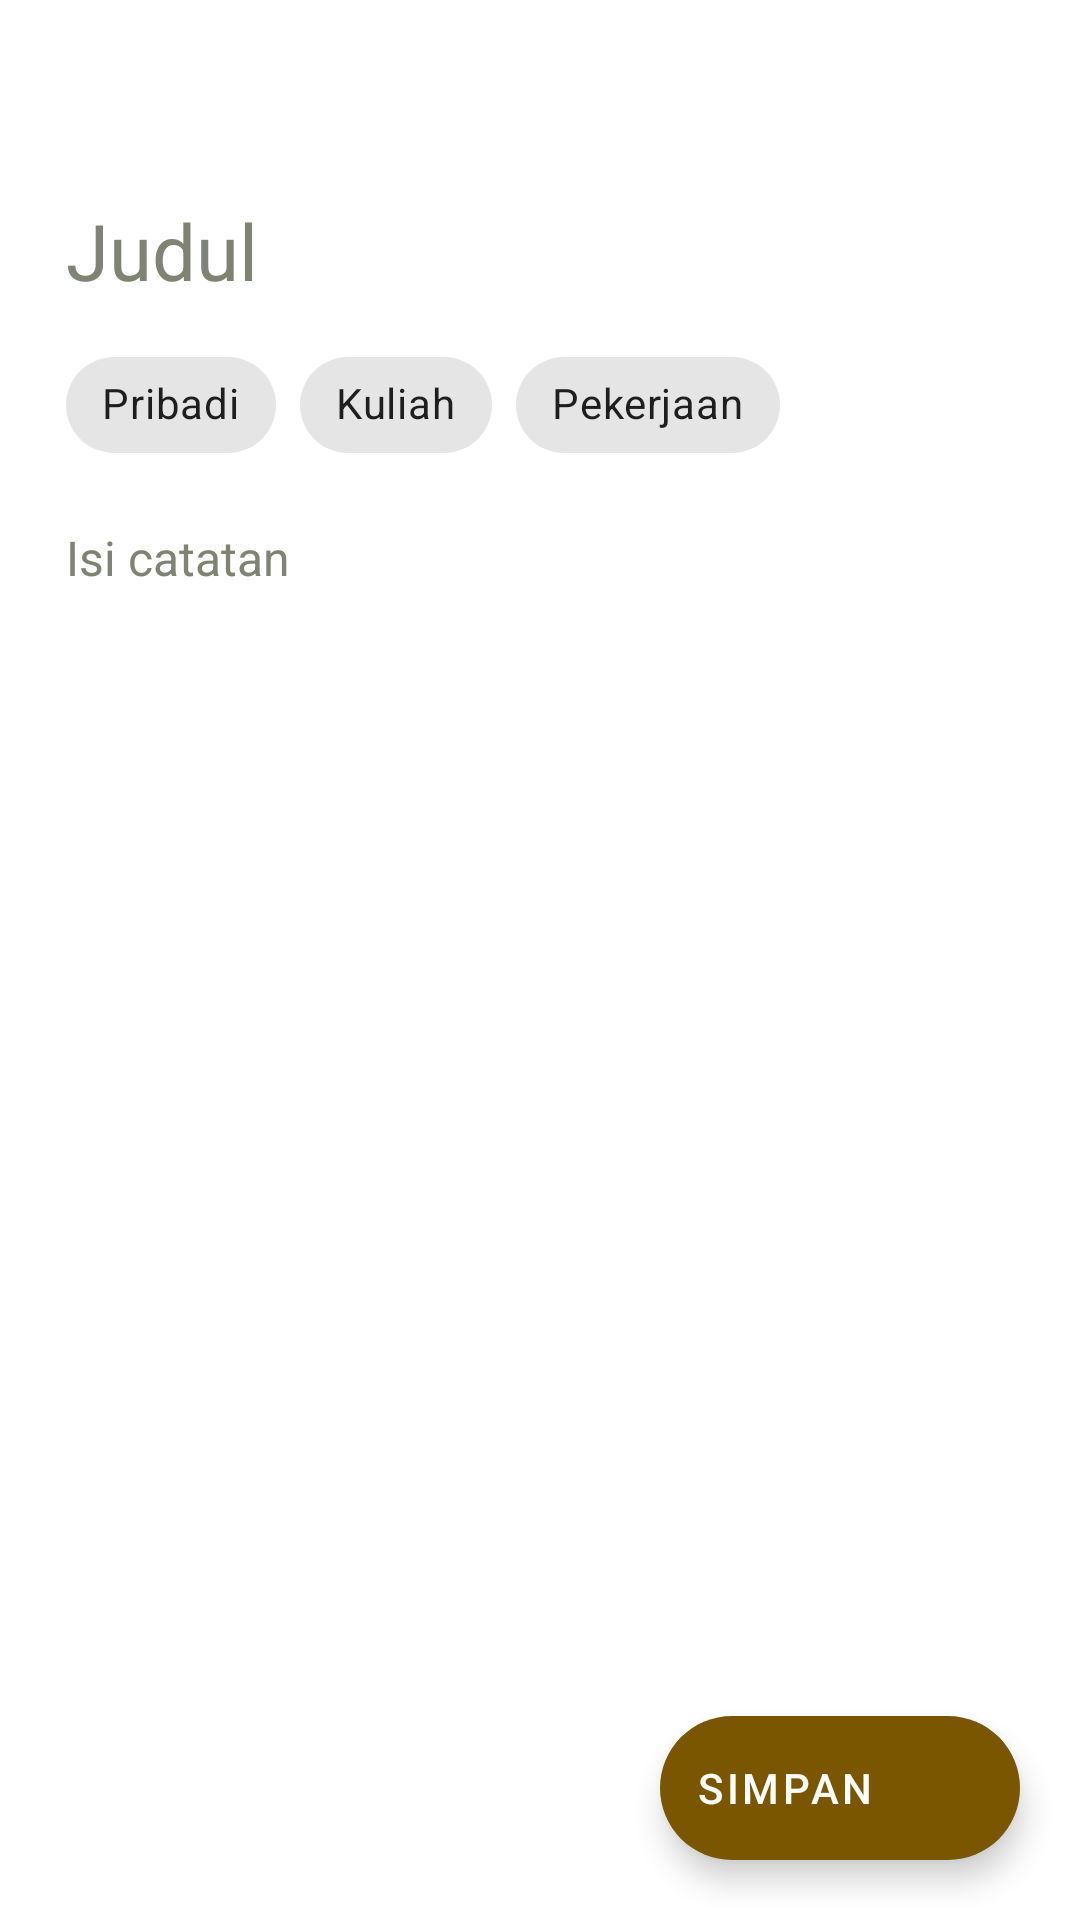

Reconstruct the res/layout file that produces this screen, plus the resources it refers to.
<!-- AndroidManifest.xml: application theme Theme.CatatanHarian -->
<!-- res/layout/activity_add_edit_note.xml -->
<?xml version="1.0" encoding="utf-8"?>
<FrameLayout xmlns:android="http://schemas.android.com/apk/res/android"
    xmlns:app="http://schemas.android.com/apk/res-auto"
    android:layout_width="match_parent"
    android:layout_height="match_parent"
    android:background="@color/background">

    <LinearLayout
        android:layout_width="match_parent"
        android:layout_height="match_parent"
        android:orientation="vertical">

        <com.google.android.material.appbar.MaterialToolbar
            android:id="@+id/toolbar"
            android:layout_width="match_parent"
            android:layout_height="?attr/actionBarSize"
            android:background="@color/background"
            android:theme="@style/Theme.CatatanHarian.Toolbar"
            app:navigationIcon="@drawable/ic_back"
            app:navigationIconTint="@color/text_primary"
            app:titleTextColor="@color/text_secondary" />

        <ScrollView
            android:layout_width="match_parent"
            android:layout_height="match_parent"
            android:fillViewport="true">

            <LinearLayout
                android:layout_width="match_parent"
                android:layout_height="wrap_content"
                android:orientation="vertical"
                android:paddingHorizontal="22dp"
                android:paddingBottom="110dp">

                <EditText
                    android:id="@+id/etTitle"
                    android:layout_width="match_parent"
                    android:layout_height="wrap_content"
                    android:background="@null"
                    android:hint="@string/title_hint"
                    android:inputType="textCapSentences"
                    android:paddingVertical="10dp"
                    android:textColor="@color/text_primary"
                    android:textColorHint="@color/text_secondary"
                    android:textSize="26sp" />

                <com.google.android.material.chip.ChipGroup
                    android:id="@+id/chipGroupFolder"
                    android:layout_width="match_parent"
                    android:layout_height="wrap_content"
                    android:layout_marginBottom="8dp"
                    app:selectionRequired="true"
                    app:singleSelection="true">

                    <com.google.android.material.chip.Chip
                        android:id="@+id/chipPribadi"
                        style="@style/Widget.MaterialComponents.Chip.Choice"
                        android:layout_width="wrap_content"
                        android:layout_height="wrap_content"
                        android:text="@string/folder_personal" />

                    <com.google.android.material.chip.Chip
                        android:id="@+id/chipKuliah"
                        style="@style/Widget.MaterialComponents.Chip.Choice"
                        android:layout_width="wrap_content"
                        android:layout_height="wrap_content"
                        android:text="@string/folder_campus" />

                    <com.google.android.material.chip.Chip
                        android:id="@+id/chipPekerjaan"
                        style="@style/Widget.MaterialComponents.Chip.Choice"
                        android:layout_width="wrap_content"
                        android:layout_height="wrap_content"
                        android:text="@string/folder_work" />
                </com.google.android.material.chip.ChipGroup>

                <EditText
                    android:id="@+id/etContent"
                    android:layout_width="match_parent"
                    android:layout_height="wrap_content"
                    android:background="@null"
                    android:gravity="top"
                    android:hint="@string/content_hint"
                    android:inputType="textMultiLine|textCapSentences"
                    android:lineSpacingMultiplier="1.2"
                    android:minLines="12"
                    android:paddingVertical="8dp"
                    android:textColor="@color/text_primary"
                    android:textColorHint="@color/text_secondary"
                    android:textSize="16sp" />

            </LinearLayout>

        </ScrollView>

    </LinearLayout>

    <com.google.android.material.floatingactionbutton.ExtendedFloatingActionButton
        android:id="@+id/btnSave"
        android:layout_width="wrap_content"
        android:layout_height="wrap_content"
        android:layout_gravity="bottom|end"
        android:layout_margin="20dp"
        android:text="@string/save"
        android:textColor="@color/on_primary"
        app:backgroundTint="@color/primary"
        app:icon="@drawable/ic_check"
        app:iconTint="@color/on_primary" />

</FrameLayout>
<!-- resources referenced by this layout -->
<resources>
  <color name="background">#FFFFFF</color>
  <color name="on_primary">#FFFFFF</color>
  <color name="primary">#7A5600</color>
  <color name="text_primary">#1C1C17</color>
  <color name="text_secondary">#7F8374</color>
  <string name="content_hint">Isi catatan</string>
  <string name="folder_campus">Kuliah</string>
  <string name="folder_personal">Pribadi</string>
  <string name="folder_work">Pekerjaan</string>
  <string name="save">Simpan</string>
  <string name="title_hint">Judul</string>
  <style name="Theme.CatatanHarian.Toolbar" parent="ThemeOverlay.AppCompat.Light" />
  <style name="Theme.CatatanHarian" parent="Theme.MaterialComponents.DayNight.NoActionBar">
          <item name="colorPrimary">@color/primary</item>
          <item name="colorPrimaryDark">@color/primary_dark</item>
          <item name="colorAccent">@color/accent</item>
          <item name="android:windowBackground">@color/background</item>
          <item name="android:statusBarColor">@color/background</item>
          <item name="android:windowLightStatusBar">true</item>
      </style>
  <color name="primary_dark">#5E4200</color>
  <color name="accent">#7A5600</color>
</resources>
